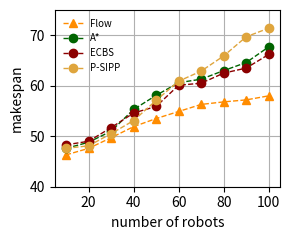
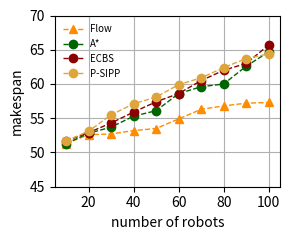

The matplotlib source for these figures, in order:
import numpy as np
import matplotlib as mpl
import matplotlib.pyplot as plt
import json as js
from matplotlib.offsetbox import OffsetImage, AnnotationBbox
import matplotlib.pyplot as plt
import matplotlib.image as mpimg


# 画出到达时间和机器人数量的关系图

class Plot:

    def __init__(self):

        self.data_now = None

        self.num_list = [10, 20, 30, 40, 50, 60, 70, 80, 90, 100]
        self.num_len = len(self.num_list)

        self.FRSP_time = 1*np.ones((self.num_len, 1), dtype=float)

        self.Astar_time = 2*np.ones((self.num_len, 1), dtype=float)

        self.ecbs_time = 3*np.ones((self.num_len, 1), dtype=float)

        self.sipp_time = 4*np.ones((self.num_len, 1), dtype=float)


    def main(self):
        self.date_set()
        self.plot_time_forest()
        self.cal_improvement_ratio()

        self.date_set_one()
        self.plot_time_maze()
        self.cal_improvement_ratio()

    def date_set(self):
        # 10, 20, 30, 40, 50, 60, 70, 80, 90, 100
        self.FRSP_time  = [46.3, 47.6, 49.7, 51.9, 53.5, 54.9, 56.3, 56.8, 57.2, 58.0]
        self.Astar_time = [46.6, 47.8, 50.0, 54.3, 57.1, 59.6, 60.3, 62.0, 63.6, 66.7]
        self.ecbs_time  = [46.8, 47.5, 50.2, 53.1, 54.4, 58.6, 59.0, 61.0, 62.0, 64.7]
        self.sipp_time  = [47.6, 48.1, 50.5, 53.1, 57.1, 60.9, 62.9, 65.9, 69.7, 71.4]

        self.Astar_time = [i + 1 for i in self.Astar_time]
        self.ecbs_time = [i + 1.5 for i in self.ecbs_time]
        self.sipp_time = [i - 0 for i in self.sipp_time]

    def date_set_one(self):
        # 10, 20, 30, 40, 50, 60, 70, 80, 90, 100
        # maze time
        self.FRSP_time  = [51.3, 52.6, 52.7, 53.2, 53.5, 54.9, 56.3, 56.8, 57.2, 57.3]
        self.Astar_time = [51.3, 52.8, 53.7, 55.3, 56.1, 58.6, 59.6, 60.0, 62.6, 64.7]
        self.ecbs_time  = [51.7, 52.9, 54.3, 55.9, 57.4, 58.6, 60.5, 62.0, 63.0, 65.7]
        self.sipp_time  = [51.7, 53.1, 55.5, 57.1, 58.1, 59.9, 60.9, 62.4, 63.7, 64.4]

        # self.Astar_time = [i - 0.2 for i in self.Astar_time]
        # self.ecbs_time = [i - 0.5 for i in self.ecbs_time]
        # self.sipp_time = [i - 1 for i in self.sipp_time]

    def cal_improvement_ratio(self):
        Astar_ave = np.mean(self.Astar_time)
        FRSP_ave = np.mean(self.FRSP_time)
        ecbs_ave = np.mean(self.ecbs_time)
        sipp_ave = np.mean(self.sipp_time)

        Astar_improve = (Astar_ave - FRSP_ave) / Astar_ave * 100
        ecbs_improve = (ecbs_ave - FRSP_ave) / ecbs_ave * 100
        sipp_improve = (sipp_ave - FRSP_ave) / sipp_ave * 100

        print("-----")
        print("Astar improvement ratio " + str(Astar_improve))
        print("ecbs improvement ratio " + str(ecbs_improve))
        print("sipp improvement ratio " + str(sipp_improve))

    def plot_time_forest(self):
        # 创建第一个 Axes 对象，并绘制第一条数据集的曲线
        fig, ax1 = plt.subplots(figsize=(3, 2.5))
        # fig, ax1 = plt.subplots()
        # fig, ax1 = plt.subplots()

        # diff 三个相似的橙色
        # '#FF8C00' '#FFA500' '#FFD700'
        # same 三个相似的蓝色
        # '#1E90FF', '#4682B4', '#87CEEB'

        ax1.plot(self.num_list, self.FRSP_time, '^--', label='Flow',linewidth=1, color='#FF8C00')
        ax1.plot(self.num_list, self.Astar_time, 'o--', label='A*',linewidth=1, color='darkgreen')
        ax1.plot(self.num_list, self.ecbs_time, 'o--', label='ECBS',linewidth=1, color='darkred')
        ax1.plot(self.num_list, self.sipp_time, 'o--', label='P-SIPP', linewidth=1, color='#DFA53D')
        # ax1.plot(self.num_list, self.run_cost_time[:, 0], '^--', label='Two_mip', linewidth=1, color='#D2691E')

        ax1.set_xlabel('number of robots')
        ax1.set_ylabel('makespan')
        ax1.tick_params('y')
        # ax1.ticklabel_format(style='sci', axis='y', scilimits=(0, 0))

        lines1, labels1 = ax1.get_legend_handles_labels()

        # ax1.legend(lines, labels, fontsize='x-small', frameon=False, loc='upper right')
        ax1.legend(fontsize='x-small', frameon=False)

        # x-small [-1, 130]
        try:
            # 读取图片
            img = mpimg.imread('map/f100.png')  # 替换为你的图片路径
            # 创建 OffsetImage 对象，设置缩放比例
            imagebox = OffsetImage(img, zoom=0.20)  # 调整 zoom 参数以控制图片大小
            # 设置图片位置（右下角）
            ab = AnnotationBbox(imagebox, (0.99, 0.01),  # 右下角坐标（相对坐标，0到1）
                                xycoords='axes fraction',  # 使用轴的相对坐标
                                box_alignment=(1, 0),  # 右下对齐
                                frameon=False)  # 无边框
            ax1.add_artist(ab)
        except FileNotFoundError:
            print("嵌入的图片文件未找到，请检查路径！")


        ax1.set_xlim([5, 105])
        # ax1.set_xticks([i for i in range(0, 110, 50)])
        ax1.set_ylim([40, 75])
        # ax1.set_yticks([i for i in range(800, 1401, 100)])

        plt.rcParams['pdf.fonttype'] = 42
        plt.rcParams['ps.fonttype'] = 42

        plt.grid(True)
        plt.tight_layout()
        plt.savefig('num-time_forest-100.eps', bbox_inches='tight', dpi=300)
        plt.show()  # 显示图像


    def plot_time_maze(self):
        # 创建第一个 Axes 对象，并绘制第一条数据集的曲线
        fig, ax1 = plt.subplots(figsize=(3, 2.5))
        # fig, ax1 = plt.subplots()
        # fig, ax1 = plt.subplots()

        # diff 三个相似的橙色
        # '#FF8C00' '#FFA500' '#FFD700'
        # same 三个相似的蓝色
        # '#1E90FF', '#4682B4', '#87CEEB'

        ax1.plot(self.num_list, self.FRSP_time, '^--', label='Flow',linewidth=1, color='#FF8C00')
        ax1.plot(self.num_list, self.Astar_time, 'o--', label='A*',linewidth=1, color='darkgreen')
        ax1.plot(self.num_list, self.ecbs_time, 'o--', label='ECBS',linewidth=1, color='darkred')
        ax1.plot(self.num_list, self.sipp_time, 'o--', label='P-SIPP', linewidth=1, color='#DFA53D')
        # ax1.plot(self.num_list, self.run_cost_time[:, 0], '^--', label='Two_mip', linewidth=1, color='#D2691E')

        ax1.set_xlabel('number of robots')
        ax1.set_ylabel('makespan')
        ax1.tick_params('y')
        # ax1.ticklabel_format(style='sci', axis='y', scilimits=(0, 0))

        lines1, labels1 = ax1.get_legend_handles_labels()

        # ax1.legend(lines, labels, fontsize='x-small', frameon=False, loc='upper right')
        ax1.legend(fontsize='x-small', frameon=False)

        # x-small [-1, 130]
        try:
            # 读取图片
            img = mpimg.imread('map/m100.png')  # 替换为你的图片路径
            # 创建 OffsetImage 对象，设置缩放比例
            imagebox = OffsetImage(img, zoom=0.19)  # 调整 zoom 参数以控制图片大小
            # 设置图片位置（右下角）
            ab = AnnotationBbox(imagebox, (0.99, 0.01),  # 右下角坐标（相对坐标，0到1）
                                xycoords='axes fraction',  # 使用轴的相对坐标
                                box_alignment=(1, 0),  # 右下对齐
                                frameon=False)  # 无边框
            ax1.add_artist(ab)
        except FileNotFoundError:
            print("嵌入的图片文件未找到，请检查路径！")

        ax1.set_xlim([5, 105])
        ax1.set_ylim([45, 70])
        # ax1.set_ylim([10, 18])
        # ax1.set_xticks([i for i in range(0, 110, 50)])
        # ax1.set_ylim([24, 43])
        # ax1.set_yticks([i for i in range(800, 1401, 100)])

        plt.rcParams['pdf.fonttype'] = 42
        plt.rcParams['ps.fonttype'] = 42

        plt.grid(True)
        plt.tight_layout()
        plt.savefig('num-time_maze-100.eps', bbox_inches='tight', dpi=300)
        plt.show()  # 显示图像



    def plot_improvement(self):
        # 创建第一个 Axes 对象，并绘制第一条数据集的曲线
        fig, ax1 = plt.subplots(figsize=(2.8, 2.5))
        # fig, ax1 = plt.subplots()

        # diff 三个相似的橙色
        # '#FF8C00' '#FFA500' '#FFD700'
        # same 三个相似的蓝色
        # '#1E90FF', '#4682B4', '#87CEEB'

        ax1.plot(self.num_list, self.improve_same_list, 'D-', label='improve_same', linewidth=2, color='#87CEEB')
        ax1.plot(self.num_list, self.improve_diff_list, 'D-', label='improve_diff', linewidth=2, color='#FFD700')
        ax1.set_ylabel('improvement ratio')
        ax1.tick_params('y')

        ax1.set_xlabel('number of drones')
        ax1.tick_params('y')
        # ax1.ticklabel_format(style='sci', axis='y', scilimits=(0, 0))
        # 创建第二个 Axes 对象，并绘制第二条数据集的曲线

        lines1, labels1 = ax1.get_legend_handles_labels()

        # x-small [-1, 130]
        ax1.legend(fontsize='x-small', frameon=False)
        ax1.set_xlim([-1, 105])
        # ax1.set_ylim([800, 1200])
        # ax1.set_yticks([i for i in range(800, 1201, 100)])
        ax1.set_ylim([0, 0.5])
        # ax2.set_ylim([0, 1800])

        plt.rcParams['pdf.fonttype'] = 42
        plt.rcParams['ps.fonttype'] = 42

        plt.grid(True)
        plt.tight_layout()
        plt.savefig('num-time_2.eps', bbox_inches='tight', dpi=300)
        plt.show()  # 显示图像


    def plot_improvement_three(self):
        # 创建第一个 Axes 对象，并绘制第一条数据集的曲线
        fig, ax1 = plt.subplots(figsize=(2.8, 2.5))
        # fig, ax1 = plt.subplots()

        # diff 三个相似的橙色
        # '#FF8C00' '#FFA500' '#FFD700'
        # same 三个相似的蓝色
        # '#1E90FF', '#4682B4', '#87CEEB'

        ax1.plot(self.num_list, self.improve_same_list, 'D-', label='improve_same', linewidth=2, color='#87CEEB')
        ax1.plot(self.num_list, self.improve_diff_list, 'D-', label='improve_diff', linewidth=2, color='#FFD700')
        ax1.set_ylabel('improvement ratio')
        ax1.tick_params('y')

        ax1.set_xlabel('number of drones')
        ax1.tick_params('y')
        # ax1.ticklabel_format(style='sci', axis='y', scilimits=(0, 0))
        # 创建第二个 Axes 对象，并绘制第二条数据集的曲线

        lines1, labels1 = ax1.get_legend_handles_labels()

        # x-small [-1, 130]
        ax1.legend(fontsize='x-small', frameon=False)
        ax1.set_xlim([-1, 105])
        # ax1.set_ylim([800, 1200])
        # ax1.set_yticks([i for i in range(800, 1201, 100)])
        ax1.set_ylim([0, 0.5])
        # ax2.set_ylim([0, 1800])

        plt.grid(True)
        plt.tight_layout()
        plt.savefig('num-time_2.eps', bbox_inches='tight', dpi=300)
        plt.show()  # 显示图像

    def plot_two(self):
        # 生成示例数据
        x = self.num_list
        y1 = self.t_res_same_list_mip
        y2 = self.improve_same_list

        # 创建第一个 Axes 对象，并绘制第一条数据集的曲线
        fig, ax1 = plt.subplots()
        ax1.plot(self.num_list, self.t_res_same_list_mip, 'o-', label='Ours_same')
        ax1.plot(self.num_list, self.t_res_same_list_rma, 'o-', label='RM-A_same')
        ax1.set_xlabel('Number of drones')
        ax1.set_ylabel('Lifetime')
        ax1.tick_params('y')
        ax1.ticklabel_format(style='sci', axis='y', scilimits=(0, 0))

        # 创建第二个 Axes 对象，并绘制第二条数据集的曲线
        ax2 = ax1.twinx()  # 注意这里使用 twinx()
        ax2.plot(self.num_list, self.improve_diff_list, '+-', label='improvement', color='r')
        ax2.set_ylabel('improvement', color='r')
        ax2.tick_params('y', colors='r')

        lines1, labels1 = ax1.get_legend_handles_labels()
        lines2, labels2 = ax2.get_legend_handles_labels()
        lines = lines1 + lines2
        labels = labels1 + labels2
        ax1.legend(lines, labels, fontsize='x-small', frameon=False, loc='lower right')
        # ax1.legend(lines, labels, loc='best')

        ax1.set_ylim([800, 1200])
        ax2.set_ylim([0, 0.5])
        # ax2.set_ylim([0, 1800])

        plt.show()  # 显示图像


    def plot_try(self):
        import numpy as np
        import matplotlib.pyplot as plt

        # 生成示例数据
        x = np.linspace(0, 10, 100)
        y1 = np.sin(x)
        y2 = np.exp(x)

        # 创建第一个 Axes 对象，并绘制第一条数据集的曲线
        fig, ax1 = plt.subplots()
        ax1.plot(x, y1, 'b-', label='sin(x)')
        ax1.set_xlabel('x')
        ax1.set_ylabel('sin(x)', color='b')
        ax1.tick_params('y', colors='b')

        # 创建第二个 Axes 对象，并绘制第二条数据集的曲线
        ax2 = ax1.twinx()  # 注意这里使用 twinx()
        ax2.plot(x, y2, 'r-', label='exp(x)')
        ax2.set_ylabel('exp(x)', color='r')
        ax2.tick_params('y', colors='r')

        # 添加图例
        lines1, labels1 = ax1.get_legend_handles_labels()
        lines2, labels2 = ax2.get_legend_handles_labels()
        lines = lines1 + lines2
        labels = labels1 + labels2
        ax1.legend(lines, labels, loc='best')

        plt.show()  # 显示图像


P1 = Plot()
P1.main()
# print()

